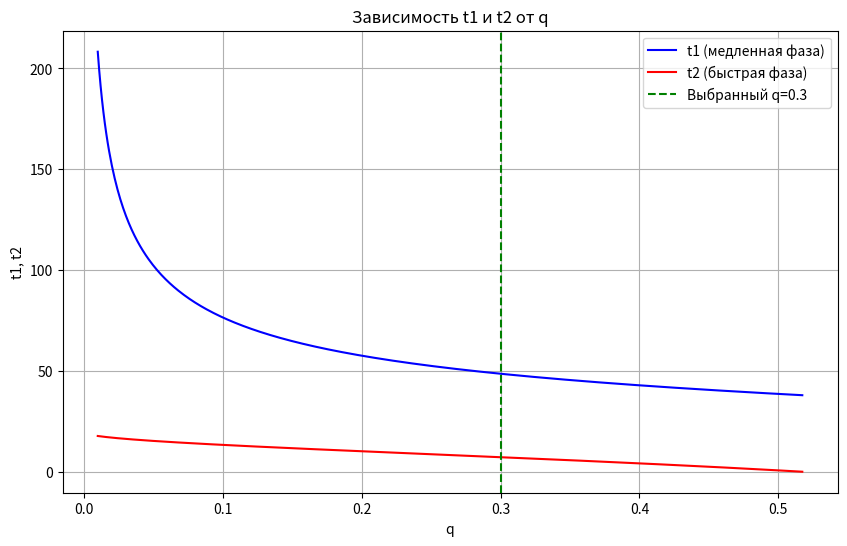

The matplotlib source for this figure:
import numpy as np
import matplotlib.pyplot as plt

t = 19.62616
v = 1.693186

q_max = 2 / (1 + v**2)
q_values = np.linspace(0.01, q_max, 500)

t1_values = (1 + np.sqrt((1 - q_values)/(2*q_values)*(v**2 - 1))) * t
t2_values = (1 - np.sqrt(q_values/(2*(1 - q_values))*(v**2 - 1))) * t

plt.figure(figsize=(10,6))
plt.plot(q_values, t1_values, label='t1 (медленная фаза)', color='blue')
plt.plot(q_values, t2_values, label='t2 (быстрая фаза)', color='red')
plt.axvline(0.3, color='green', linestyle='--', label='Выбранный q=0.3')
plt.title('Зависимость t1 и t2 от q')
plt.xlabel('q')
plt.ylabel('t1, t2')
plt.legend()
plt.grid(True)
plt.show()
